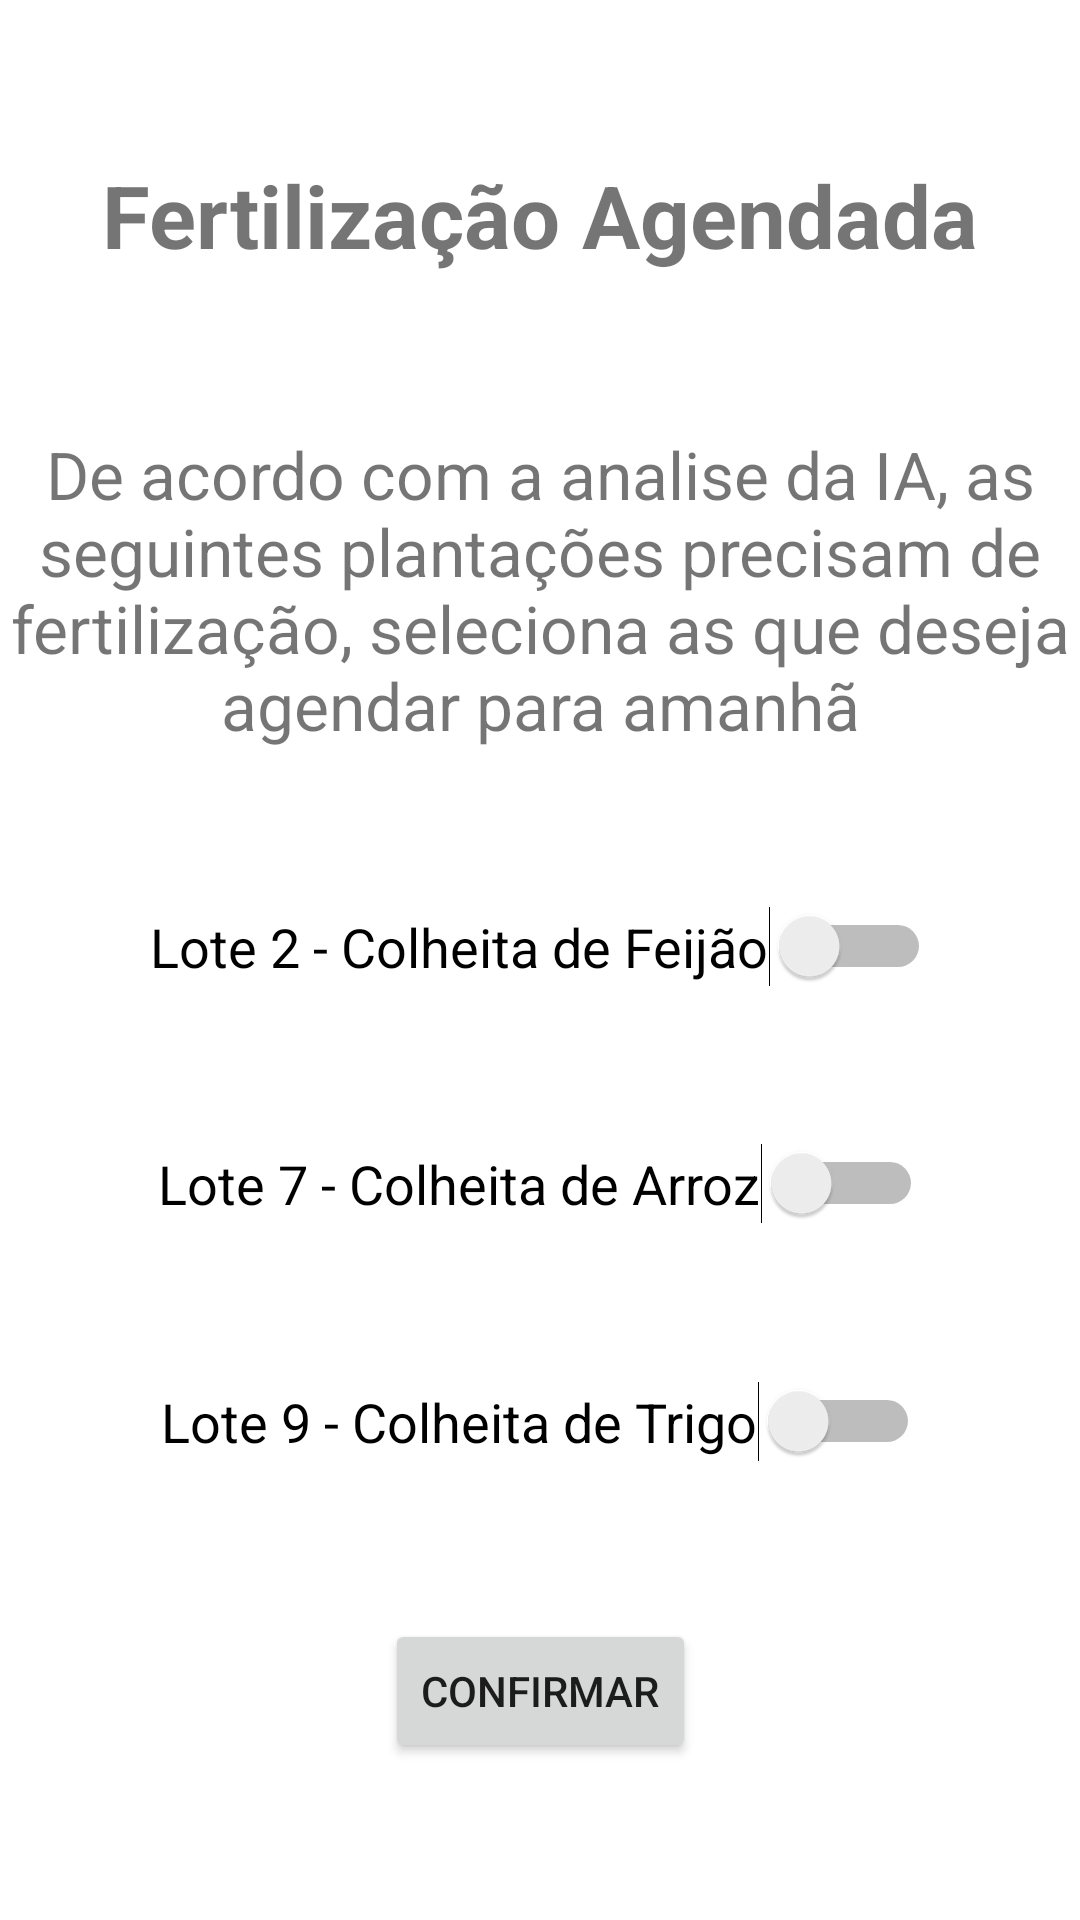

Android layout source for this screen:
<!-- AndroidManifest.xml: application theme Theme.AgroTips -->
<!-- res/layout/fragment_fertilizacao.xml -->
<?xml version="1.0" encoding="utf-8"?>
<androidx.constraintlayout.widget.ConstraintLayout xmlns:android="http://schemas.android.com/apk/res/android"
    xmlns:app="http://schemas.android.com/apk/res-auto"
    xmlns:tools="http://schemas.android.com/tools"
    android:layout_width="match_parent"
    android:layout_height="match_parent"
    tools:context=".ui.gallery.FertilizacaoFragment">


    <TextView
        android:id="@+id/titulo"
        android:layout_width="wrap_content"
        android:layout_height="wrap_content"
        android:text="Fertilização Agendada"
        android:textSize="29sp"
        android:textStyle="bold"
        app:layout_constraintBottom_toTopOf="@+id/subtitulo"
        app:layout_constraintEnd_toEndOf="parent"
        app:layout_constraintHorizontal_bias="0.5"
        app:layout_constraintStart_toStartOf="parent"
        app:layout_constraintTop_toTopOf="parent"
        app:layout_constraintVertical_bias="0.5" />

    <TextView
        android:id="@+id/subtitulo"
        android:layout_width="wrap_content"
        android:layout_height="wrap_content"
        android:text="De acordo com a analise da IA, as seguintes plantações precisam de fertilização, seleciona as que deseja agendar para amanhã"
        android:textSize="22sp"
        app:layout_constraintBottom_toTopOf="@+id/feijao"
        app:layout_constraintEnd_toEndOf="parent"
        app:layout_constraintHorizontal_bias="0.0"
        app:layout_constraintStart_toStartOf="parent"
        android:gravity="center"
        app:layout_constraintTop_toBottomOf="@+id/titulo"
        app:layout_constraintVertical_bias="0.5" />

    <Switch
        android:id="@+id/feijao"
        android:textSize="18sp"
        android:layout_width="wrap_content"
        android:layout_height="wrap_content"
        android:text="Lote 2 - Colheita de Feijão"
        app:layout_constraintBottom_toTopOf="@+id/arroz"
        app:layout_constraintEnd_toEndOf="parent"
        app:layout_constraintStart_toStartOf="parent"
        app:layout_constraintTop_toBottomOf="@+id/subtitulo"
        app:layout_constraintVertical_bias="0.5" />

    <Switch
        android:id="@+id/arroz"
        android:textSize="18sp"
        android:layout_width="wrap_content"
        android:layout_height="wrap_content"
        android:text="Lote 7 - Colheita de Arroz"
        app:layout_constraintBottom_toTopOf="@+id/Trigo"
        app:layout_constraintEnd_toEndOf="parent"
        app:layout_constraintHorizontal_bias="0.5"
        app:layout_constraintStart_toStartOf="parent"
        app:layout_constraintTop_toBottomOf="@+id/feijao"
        app:layout_constraintVertical_bias="0.5" />

    <Switch
        android:id="@+id/Trigo"
        android:textSize="18sp"
        android:layout_width="wrap_content"
        android:layout_height="wrap_content"
        android:text="Lote 9 - Colheita de Trigo"
        app:layout_constraintBottom_toTopOf="@+id/button2"
        app:layout_constraintEnd_toEndOf="parent"
        app:layout_constraintHorizontal_bias="0.5"
        app:layout_constraintStart_toStartOf="parent"
        app:layout_constraintTop_toBottomOf="@+id/arroz"
        app:layout_constraintVertical_bias="0.5" />



    <Button
        android:id="@+id/button2"
        android:layout_width="wrap_content"
        android:layout_height="wrap_content"
        android:text="Confirmar"
        app:layout_constraintBottom_toBottomOf="parent"
        app:layout_constraintEnd_toEndOf="parent"
        app:layout_constraintHorizontal_bias="0.5"
        app:layout_constraintStart_toStartOf="parent"
        app:layout_constraintTop_toBottomOf="@+id/Trigo"
        app:layout_constraintVertical_bias="0.5" />
</androidx.constraintlayout.widget.ConstraintLayout>
<!-- resources referenced by this layout -->
<resources>
  <style name="Theme.AgroTips" parent="Theme.MaterialComponents.DayNight.DarkActionBar">
          
          <item name="colorPrimary">@color/purple_500</item>
          <item name="colorPrimaryVariant">@color/purple_700</item>
          <item name="colorOnPrimary">@color/white</item>
          
          <item name="colorSecondary">@color/teal_200</item>
          <item name="colorSecondaryVariant">@color/teal_700</item>
          <item name="colorOnSecondary">@color/black</item>
          
          <item name="android:statusBarColor">?attr/colorPrimaryVariant</item>
          
      </style>
  <color name="purple_500">#FF6200EE</color>
  <color name="purple_700">#FF3700B3</color>
  <color name="white">#FFFFFFFF</color>
  <color name="teal_200">#FF03DAC5</color>
  <color name="teal_700">#FF018786</color>
  <color name="black">#FF000000</color>
</resources>
